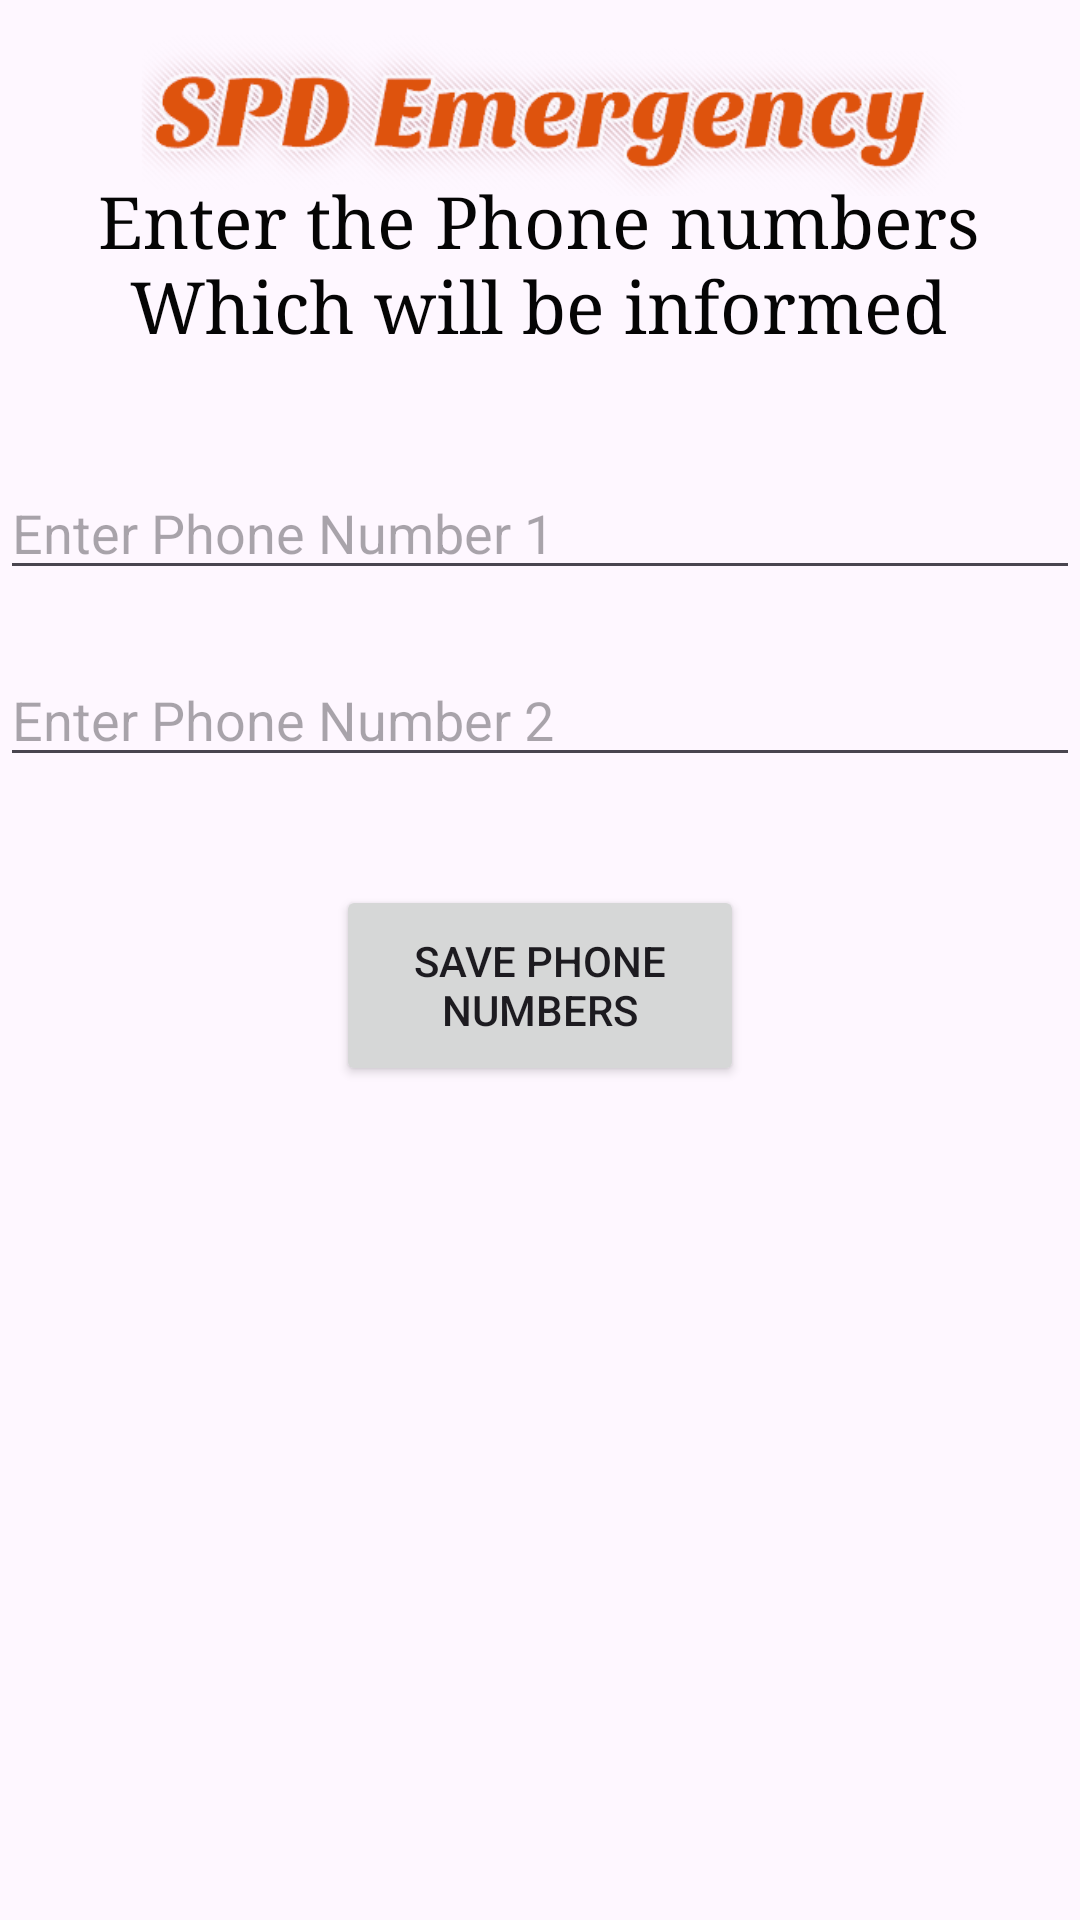

Layout XML and referenced resources for this Android screen:
<!-- AndroidManifest.xml: application theme Theme.Rawemergency -->
<!-- res/layout/activity_settings.xml -->
<?xml version="1.0" encoding="utf-8"?>
<RelativeLayout xmlns:android="http://schemas.android.com/apk/res/android"
    xmlns:app="http://schemas.android.com/apk/res-auto"
    xmlns:tools="http://schemas.android.com/tools"
    android:layout_width="match_parent"
    android:layout_height="match_parent"
    tools:context=".MainActivity"
    android:background="@drawable/backgroundimg">

    <EditText
        android:id="@+id/editTextPhoneNumber1"
        android:layout_width="match_parent"
        android:layout_height="wrap_content"
        android:layout_above="@+id/editTextPhoneNumber2"
        android:layout_marginBottom="21dp"
        android:hint="Enter Phone Number 1" />

    <EditText
        android:id="@+id/editTextPhoneNumber2"
        android:layout_width="match_parent"
        android:layout_height="wrap_content"
        android:layout_above="@+id/buttonSaveNumbers"
        android:layout_marginBottom="36dp"
        android:hint="Enter Phone Number 2" />

    <Button
        android:id="@+id/buttonSaveNumbers"
        android:layout_width="wrap_content"
        android:layout_height="67dp"
        android:layout_alignParentStart="true"
        android:layout_alignParentEnd="true"
        android:layout_alignParentBottom="true"
        android:layout_marginStart="112dp"
        android:layout_marginEnd="112dp"
        android:layout_marginBottom="278dp"
        android:text="Save Phone Numbers" />

    <TextView
        android:id="@+id/textView"
        android:layout_width="wrap_content"
        android:layout_height="wrap_content"
        android:layout_above="@+id/editTextPhoneNumber1"
        android:layout_alignParentStart="true"
        android:layout_alignParentEnd="true"
        android:layout_marginStart="4dp"
        android:layout_marginEnd="5dp"
        android:layout_marginBottom="32dp"
        android:elegantTextHeight="true"
        android:fontFamily="serif"
        android:text="Enter the Phone numbers Which will be informed"
        android:textAlignment="center"
        android:textColor="#050505"
        android:textSize="24sp" />

    <ImageView
        android:id="@+id/imageView2"
        android:layout_width="match_parent"
        android:layout_height="67dp"
        app:srcCompat="@drawable/spdemergency" />
</RelativeLayout>
<!-- resources referenced by this layout -->
<resources>
  <!-- drawable spdemergency: png bitmap (drawable, 44810 bytes) -->
  <style name="Theme.Rawemergency" parent="Base.Theme.Rawemergency" />
  <style name="Base.Theme.Rawemergency" parent="Theme.Material3.DayNight.NoActionBar">
          
          
      </style>
</resources>
